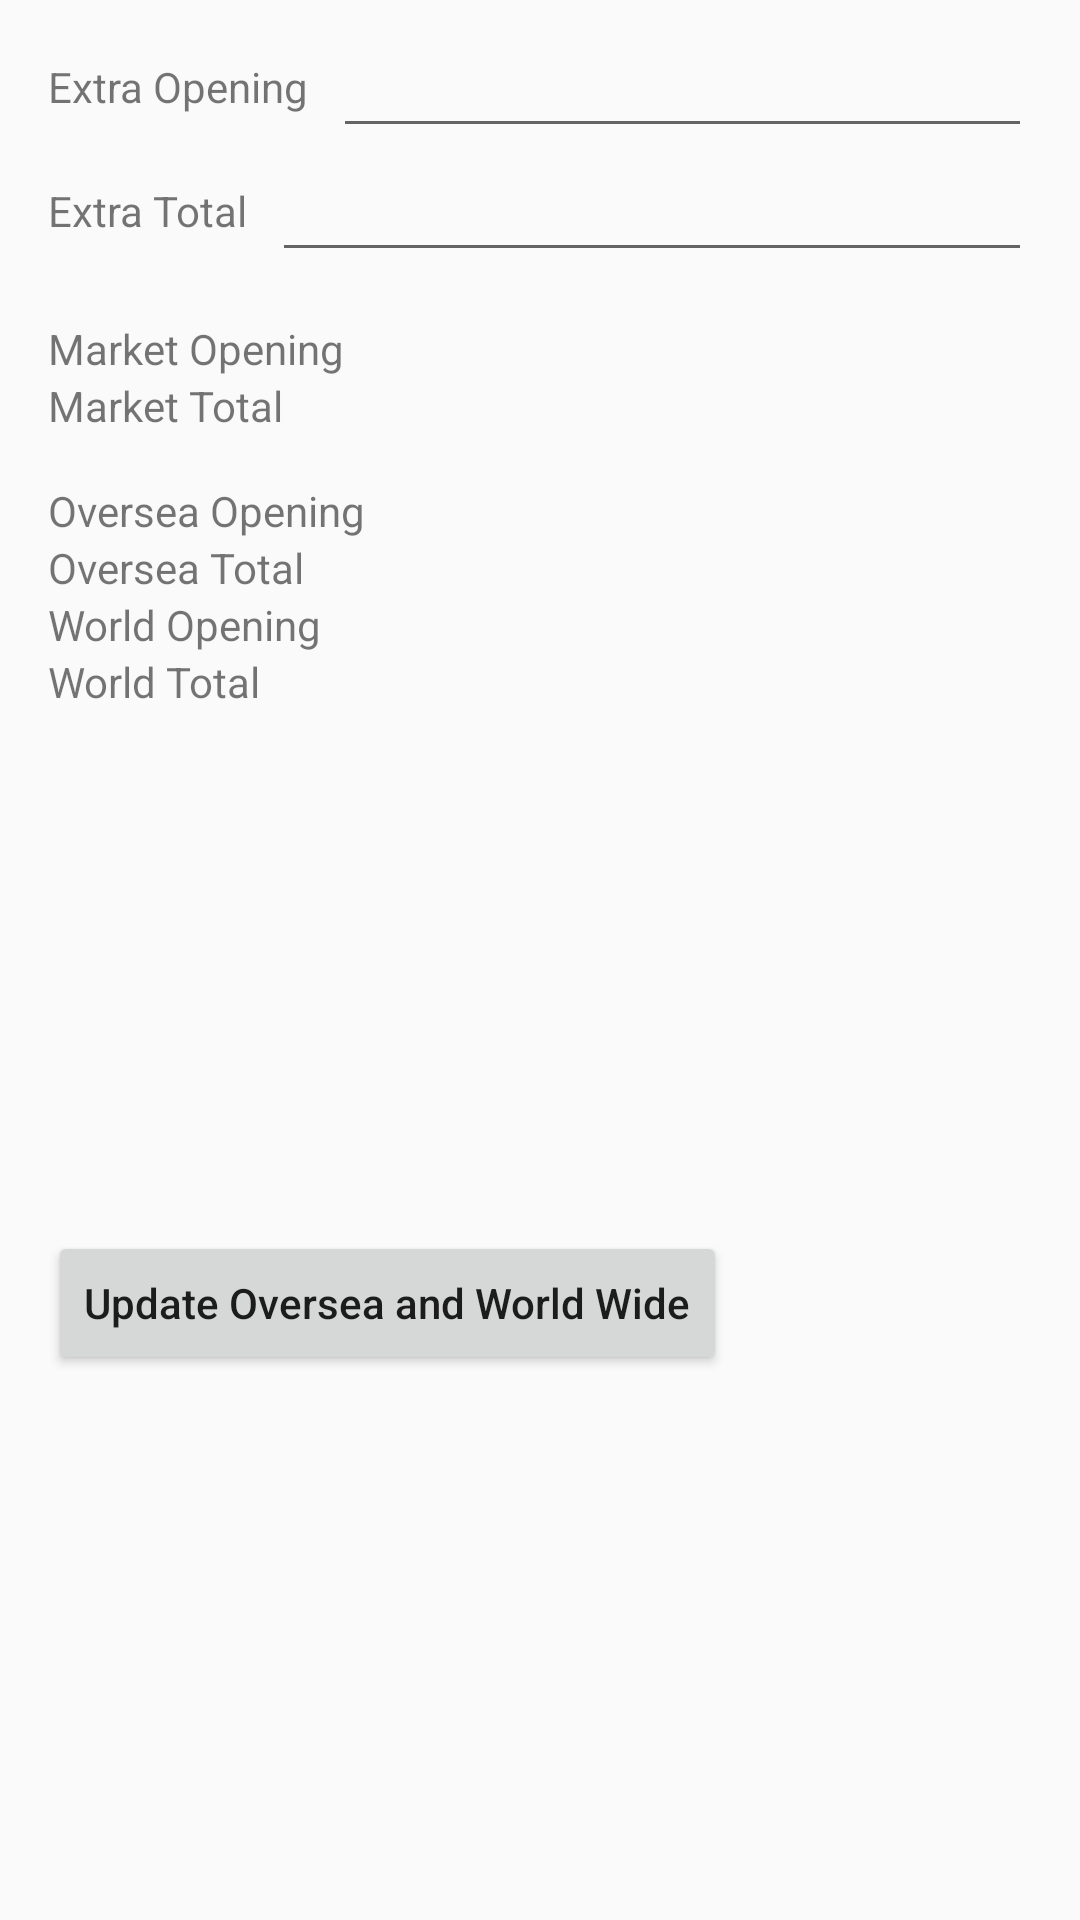

The Android layout XML behind this screen, and the referenced resources:
<!-- AndroidManifest.xml: application theme CustomActionBarTheme -->
<!-- res/layout/fragment_edit_market_total.xml -->
<?xml version="1.0" encoding="utf-8"?>
<layout xmlns:tools="http://schemas.android.com/tools"
    xmlns:android="http://schemas.android.com/apk/res/android"
    xmlns:app="http://schemas.android.com/apk/res-auto">
    <android.support.constraint.ConstraintLayout
        android:layout_width="match_parent"
        android:layout_height="match_parent">

        <TextView
            android:id="@+id/tv_un_open_title"
            android:layout_width="wrap_content"
            android:layout_height="wrap_content"
            android:layout_marginStart="16dp"
            android:text="Extra Opening"
            app:layout_constraintBottom_toBottomOf="@+id/et_un_open"
            app:layout_constraintStart_toStartOf="parent"
            app:layout_constraintTop_toTopOf="@+id/et_un_open" />

        <EditText
            android:id="@+id/et_un_open"
            android:layout_width="0dp"
            android:layout_height="wrap_content"
            android:layout_marginStart="8dp"
            android:layout_marginTop="8dp"
            android:layout_marginEnd="16dp"
            android:inputType="numberSigned"
            app:layout_constraintEnd_toEndOf="parent"
            app:layout_constraintStart_toEndOf="@+id/tv_un_open_title"
            app:layout_constraintTop_toTopOf="parent" />

        <TextView
            android:id="@+id/tv_un_title"
            android:layout_width="wrap_content"
            android:layout_height="wrap_content"
            android:layout_marginStart="16dp"
            android:text="Extra Total"
            app:layout_constraintBottom_toBottomOf="@+id/et_un"
            app:layout_constraintStart_toStartOf="parent"
            app:layout_constraintTop_toTopOf="@+id/et_un" />

        <EditText
            android:id="@+id/et_un"
            android:layout_width="0dp"
            android:layout_height="wrap_content"
            android:layout_marginStart="8dp"
            android:layout_marginEnd="16dp"
            android:inputType="number"
            app:layout_constraintEnd_toEndOf="parent"
            app:layout_constraintStart_toEndOf="@+id/tv_un_title"
            app:layout_constraintTop_toBottomOf="@id/et_un_open" />

        <TextView
            android:id="@+id/tv_market_open_title"
            android:layout_width="wrap_content"
            android:layout_height="wrap_content"
            android:layout_marginStart="16dp"
            android:layout_marginTop="16dp"
            android:text="Market Opening"
            app:layout_constraintStart_toStartOf="parent"
            app:layout_constraintTop_toBottomOf="@+id/et_un" />

        <TextView
            android:id="@+id/tv_market_open"
            android:layout_width="wrap_content"
            android:layout_height="wrap_content"
            android:layout_marginEnd="16dp"
            android:layout_marginTop="16dp"
            app:layout_constraintEnd_toEndOf="parent"
            app:layout_constraintTop_toBottomOf="@+id/et_un" />

        <TextView
            android:id="@+id/tv_market_title"
            android:layout_width="wrap_content"
            android:layout_height="wrap_content"
            android:layout_marginStart="16dp"
            android:text="Market Total"
            app:layout_constraintStart_toStartOf="parent"
            app:layout_constraintTop_toBottomOf="@+id/tv_market_open_title" />

        <TextView
            android:id="@+id/tv_market_total"
            android:layout_width="wrap_content"
            android:layout_height="wrap_content"
            android:layout_marginEnd="16dp"
            app:layout_constraintEnd_toEndOf="parent"
            app:layout_constraintTop_toBottomOf="@+id/tv_market_open_title" />

        <TextView
            android:id="@+id/tv_oversea_opening_title"
            android:layout_width="wrap_content"
            android:layout_height="wrap_content"
            android:layout_marginStart="16dp"
            android:layout_marginTop="16dp"
            android:text="Oversea Opening"
            app:layout_constraintStart_toStartOf="parent"
            app:layout_constraintTop_toBottomOf="@+id/tv_market_title" />

        <TextView
            android:id="@+id/tv_oversea_opening"
            android:layout_width="wrap_content"
            android:layout_height="wrap_content"
            android:layout_marginEnd="16dp"
            app:layout_constraintEnd_toEndOf="parent"
            app:layout_constraintBottom_toBottomOf="@+id/tv_oversea_opening_title"
            app:layout_constraintTop_toTopOf="@+id/tv_oversea_opening_title" />

        <TextView
            android:id="@+id/tv_oversea_title"
            android:layout_width="wrap_content"
            android:layout_height="wrap_content"
            android:layout_marginStart="16dp"
            android:text="Oversea Total"
            app:layout_constraintStart_toStartOf="parent"
            app:layout_constraintTop_toBottomOf="@+id/tv_oversea_opening_title" />

        <TextView
            android:id="@+id/tv_oversea"
            android:layout_width="wrap_content"
            android:layout_height="wrap_content"
            android:layout_marginEnd="16dp"
            app:layout_constraintEnd_toEndOf="parent"
            app:layout_constraintBottom_toBottomOf="@+id/tv_oversea_title"
            app:layout_constraintTop_toTopOf="@+id/tv_oversea_title" />

        <TextView
            android:id="@+id/tv_ww_open_title"
            android:layout_width="wrap_content"
            android:layout_height="wrap_content"
            android:layout_marginStart="16dp"
            android:text="World Opening"
            app:layout_constraintStart_toStartOf="parent"
            app:layout_constraintTop_toBottomOf="@+id/tv_oversea_title" />

        <TextView
            android:id="@+id/tv_ww_open"
            android:layout_width="wrap_content"
            android:layout_height="wrap_content"
            android:layout_marginEnd="16dp"
            app:layout_constraintEnd_toEndOf="parent"
            app:layout_constraintBottom_toBottomOf="@+id/tv_ww_open_title"
            app:layout_constraintTop_toTopOf="@+id/tv_ww_open_title" />

        <TextView
            android:id="@+id/tv_ww_title"
            android:layout_width="wrap_content"
            android:layout_height="wrap_content"
            android:layout_marginStart="16dp"
            android:text="World Total"
            app:layout_constraintStart_toStartOf="parent"
            app:layout_constraintTop_toBottomOf="@+id/tv_ww_open_title" />

        <TextView
            android:id="@+id/tv_ww"
            android:layout_width="wrap_content"
            android:layout_height="wrap_content"
            android:layout_marginEnd="16dp"
            app:layout_constraintEnd_toEndOf="parent"
            app:layout_constraintBottom_toBottomOf="@+id/tv_ww_title"
            app:layout_constraintTop_toTopOf="@+id/tv_ww_title" />

        <Button
            android:id="@+id/btn_update"
            android:layout_width="wrap_content"
            android:layout_height="wrap_content"
            android:layout_marginStart="16dp"
            android:layout_marginTop="16dp"
            android:layout_marginBottom="24dp"
            android:text="Update Oversea and World Wide"
            android:textAllCaps="false"
            app:layout_constraintStart_toStartOf="parent"
            app:layout_constraintTop_toBottomOf="@+id/tv_ww_title"
            app:layout_constraintBottom_toBottomOf="parent"/>

    </android.support.constraint.ConstraintLayout>
</layout>
<!-- resources referenced by this layout -->
<resources>
  <style name="CustomActionBarTheme" parent="Theme.AppCompat.Light.NoActionBar">
          
          <item name="colorPrimary">@color/colorPrimary</item>
          <item name="colorPrimaryDark">@color/colorPrimaryDark</item>
          <item name="colorAccent">@color/colorAccent</item>
      </style>
  <color name="colorPrimary">#3F51B5</color>
  <color name="colorPrimaryDark">#303F9F</color>
  <color name="colorAccent">#FF4081</color>
</resources>
